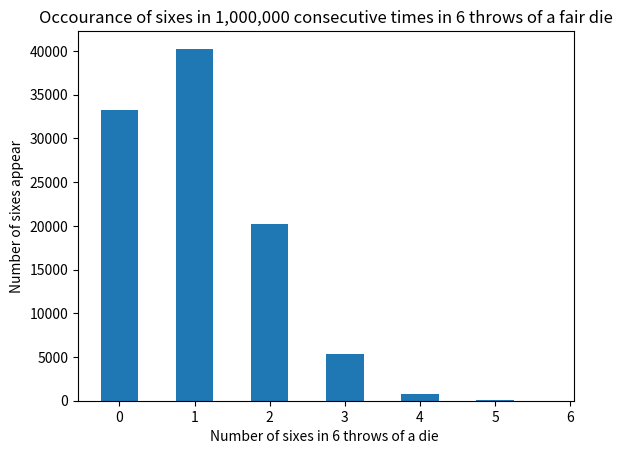

Source code (Python): (Note: this script raises an exception after producing the figure.)
#Importing libraries
import random
import numpy as np
import matplotlib.pyplot as plt 

#defining function count to count the occourance of a particular value in a list 
def count(list,a):
  count_val = 0
  for i in range(len(list)):
    if list[i]== a:
      count_val = count_val + 1
  return count_val

#generating samples
six_occourance = []
for i in range(100000):
  Six_throw = []
  for j in range(6):
    Six_throw.append(random.randint(1,6))  
  six_occourance.append(count(Six_throw,6))

  
 #plotting samples 
plt.hist(six_occourance,bins = 12 ,align = 'left')
plt.xlabel("Number of sixes in 6 throws of a die ")
plt.ylabel("Number of sixes appear")
plt.title("Occourance of sixes in 1,000,000 consecutive times in 6 throws of a fair die")
plt.show()

#Result
probability = (count(histo,1) + count(histo,2) + count(histo,0))/100000

print("The probability for throwing at most two sixes in 6 throws of a single die is : ", probability)
